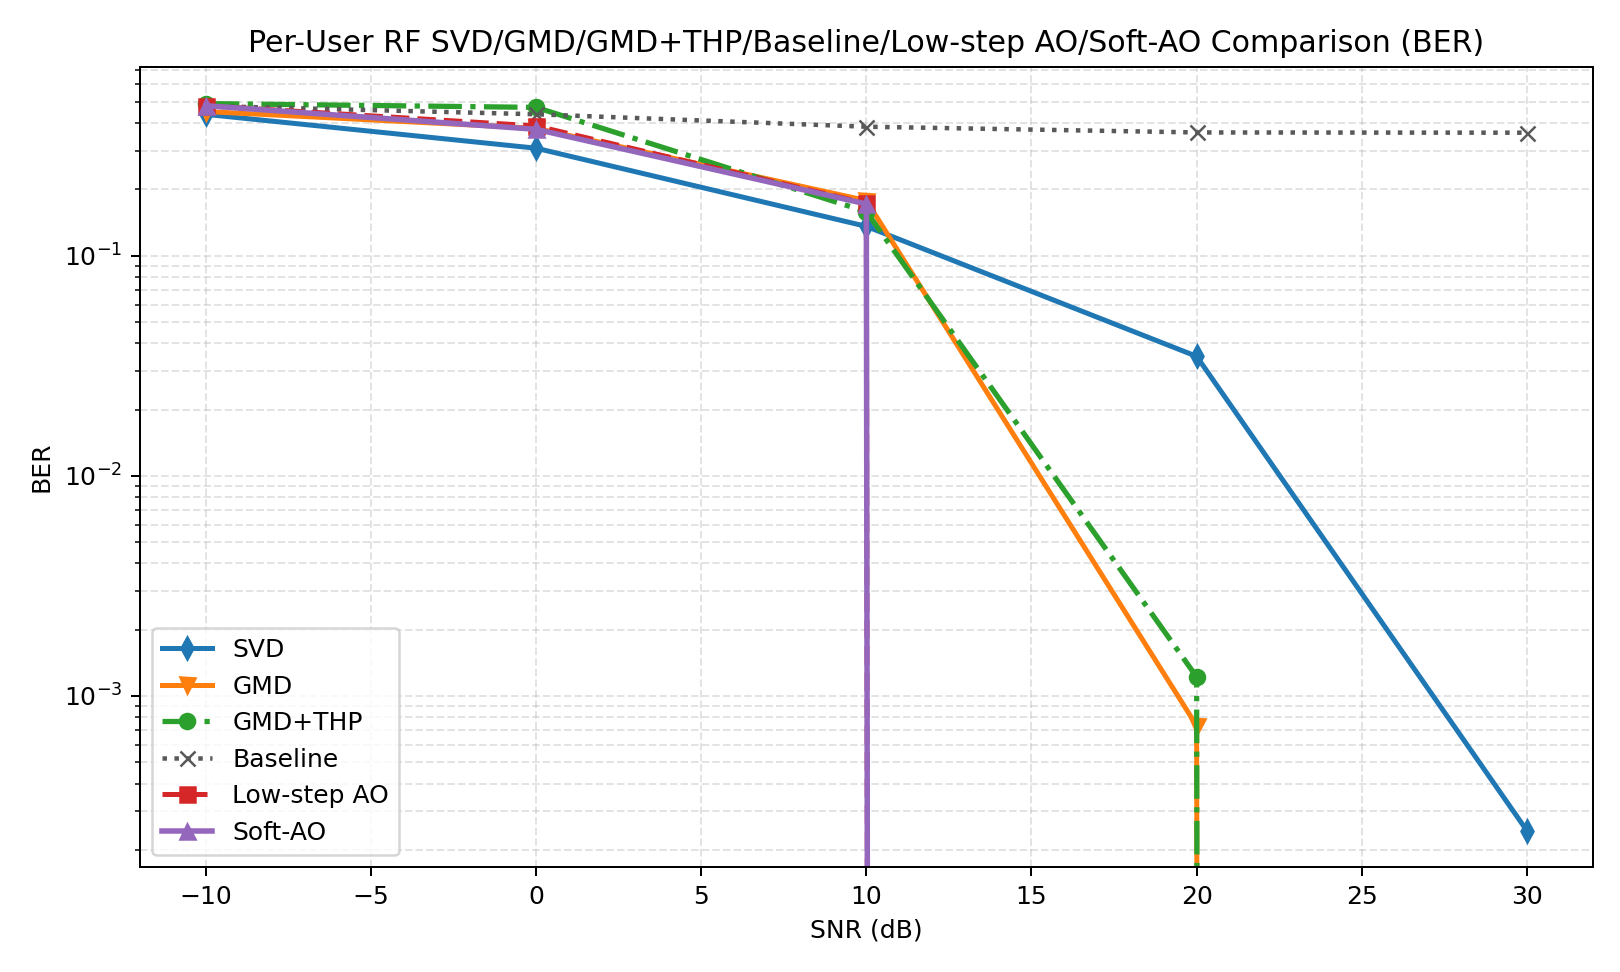

Source data for this figure (header and first rows):
snr_db, svd, gmd, gmd_thp, baseline, low_step_ao, soft_ao, svd_ber, gmd_ber, gmd_thp_ber, baseline_ber, low_step_ao_ber, soft_ao_ber, svd_gaussian, gmd_gaussian, gmd_thp_gaussian, baseline_gaussian, low_step_ao_gaussian, soft_ao_gaussian, gain_gmd_thp_vs_gmd, gain_soft_ao_vs_svd, gain_soft_ao_vs_gmd, gain_soft_ao_vs_gmd_thp, gain_soft_ao_vs_baseline
-10, 1.123, 0.4032, 0.006974, 0.2263, 0.01476, 0.01476, 0.439, 0.4521, 0.4915, 0.4792, 0.4805, 0.4805, 1.181, 0.5671, 0.5671, 0.2832, 0.8674, 0.8674, -0.3962, -1.108, -0.3884, 0.007787, -0.2115
0.0000000000, 7.035, 1.128, 0.08001, 0.7276, 3.539, 4.167, 0.3081, 0.3796, 0.4722, 0.4395, 0.3889, 0.3755, 7.323, 4.683, 4.683, 2.345, 7.661, 7.834, -1.048, -2.868, 3.04, 4.087, 3.44
10, 19.83, 4.902, 14.99, 0.0000000000, 18.22, 18.81, 0.136, 0.1782, 0.1587, 0.3857, 0.1731, 0.1719, 22.96, 20.58, 20.58, 11.56, 23.34, 23.42, 10.09, -1.025, 13.91, 3.823, 18.81
20, 28.25, 31.92, 31.85, 0.0000000000, 31.96, 31.98, 0.03491, 0.0007324, 0.001221, 0.3633, 0.0000000000, 0.0000000000, 45.73, 45.22, 45.22, 31.34, 45.69, 46.04, -0.06994, 3.729, 0.05281, 0.1227, 31.98
30, 31.95, 32, 32, 0.0000000000, 32, 32, 0.0002441, 0.0000000000, 0.0000000000, 0.3623, 0.0000000000, 0.0000000000, 71.63, 71.58, 71.58, 56.73, 71.58, 71.58, 0.0000000000, 0.04887, 0.0000000000, 0.0000000000, 32
